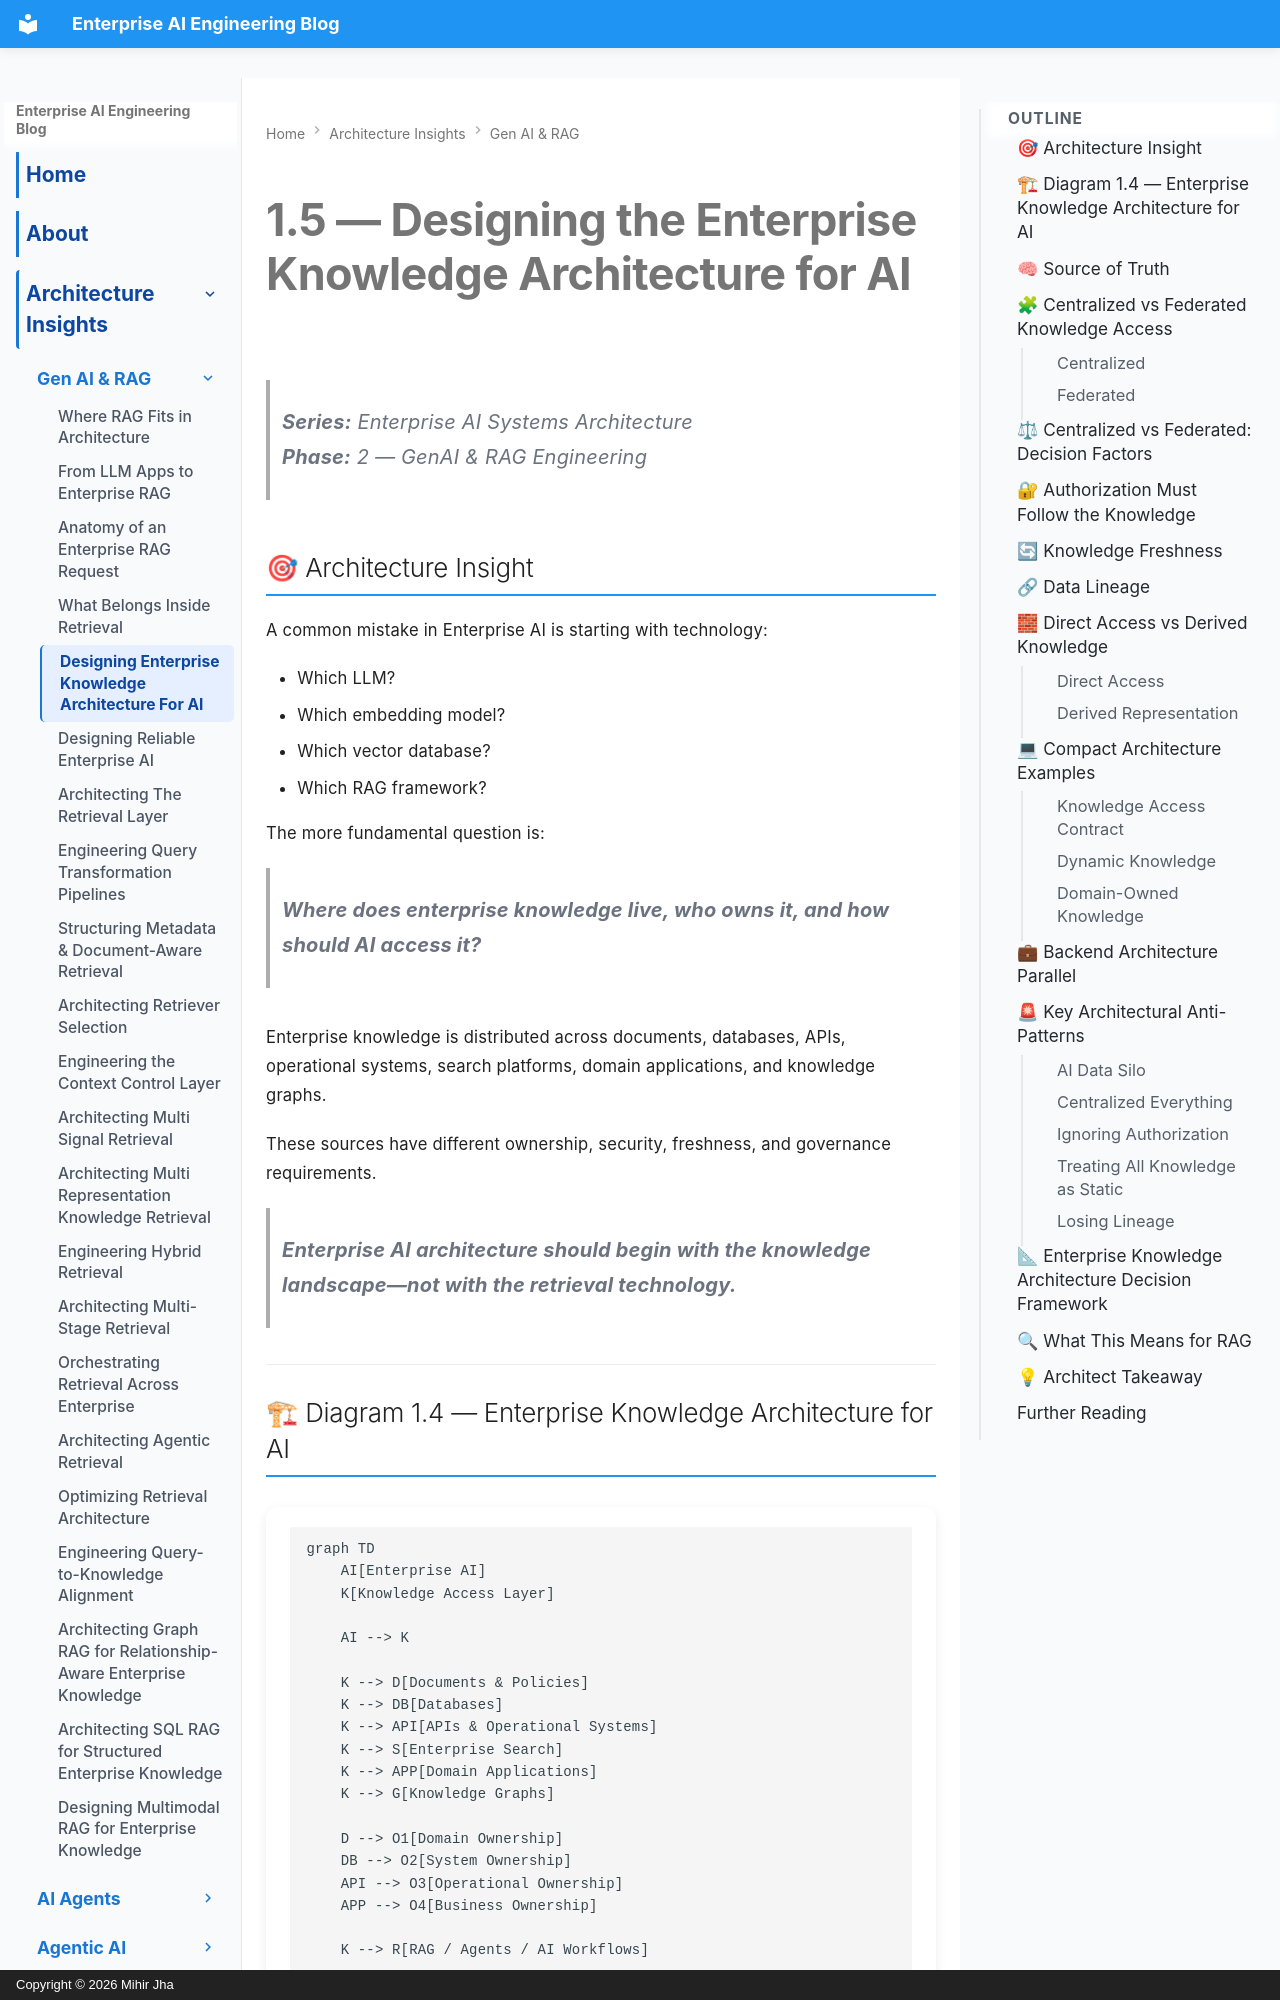

repository: MihirKJha/enterprise-ai-blog · page: architecture-insights/genai-and-rag/1.5-designing-enterprise-knowledge-architecture-for-ai/index.html · generator: mkdocs · copyright: Copyright © 2026 Mihir Jha

---
title: "Designing the Enterprise Knowledge Architecture for AI"

description: "An architecture-focused guide to designing how Enterprise AI accesses distributed enterprise knowledge while preserving ownership, security, freshness, lineage, and governance."

keywords:
  - Enterprise Knowledge Architecture
  - Enterprise AI Architecture
  - Knowledge Access Architecture
  - Enterprise RAG Architecture
  - Federated Knowledge Architecture
  - AI System Design
---

# 1.5 — Designing the Enterprise Knowledge Architecture for AI

> **Series:** Enterprise AI Systems Architecture  
> **Phase:** 2 — GenAI & RAG Engineering

## 🎯 Architecture Insight

A common mistake in Enterprise AI is starting with technology:

- Which LLM?
- Which embedding model?
- Which vector database?
- Which RAG framework?

The more fundamental question is:

> **Where does enterprise knowledge live, who owns it, and how should AI access it?**

Enterprise knowledge is distributed across documents, databases, APIs, operational systems, search platforms, domain applications, and knowledge graphs.

These sources have different ownership, security, freshness, and governance requirements.

> **Enterprise AI architecture should begin with the knowledge landscape—not with the retrieval technology.**

---
